Run: headless pygame with SDL's dummy video driver; simulated clock (each Clock.tick advances the game by its frame time, no real sleeping); random seed 0; keys injected as events and as key.get_pressed() state; no mouse input.
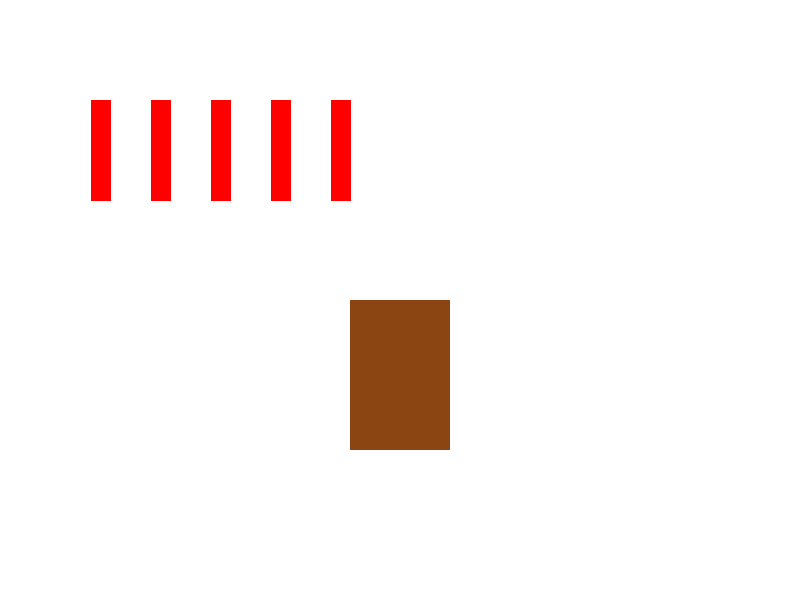
Frame 1 of 4 · flips 1–60 · no input
Frame 2 of 4 · flips 61–180 · tapped SPACE, RETURN · held RIGHT (→), D · screen unchanged from frame 1, image omitted
Frame 3 of 4 · flips 181–300 · held DOWN (↓), S · screen unchanged from frame 2, image omitted
Frame 4 of 4 · flips 301–420 · held LEFT (←), A, UP (↑), W · screen unchanged from frame 3, image omitted

The pygame program that drew these frames:

import pygame
import sys
import math

# Configurações do Pygame
pygame.init()
screen = pygame.display.set_mode((800, 600))
pygame.display.set_caption('Simulação de Mão com Potenciômetros')

#Configuração de cores
branco = (255,255,255)
pele = (139,69,19)

#Função para desenhar a palma
def desenhar_mao(x, y):
    pygame.draw.rect(screen, pele, (x,y,100,150))
# Função para desenhar os dedos
def draw_fingers(angles):
    finger_width = 20
    finger_length = 100
    for i, angle in enumerate(angles):
        # Calcula a posição do dedo com base no ângulo
        x = 100 + i * 60
        y = 200
        end_x = x + finger_length * math.cos(math.radians(angle))
        end_y = y - finger_length * math.sin(math.radians(angle))
        
        pygame.draw.line(screen, (255, 0, 0), (x, y), (end_x, end_y), finger_width)

# Loop principal
try:
    while True:
        for event in pygame.event.get():
            if event.type == pygame.QUIT:
                pygame.quit()
                sys.exit()
        screen.fill(branco)
        desenhar_mao(350,300)
        draw_fingers([90,90,90,90,90])

        pygame.display.flip()
except KeyboardInterrupt:
    pygame.quit()
